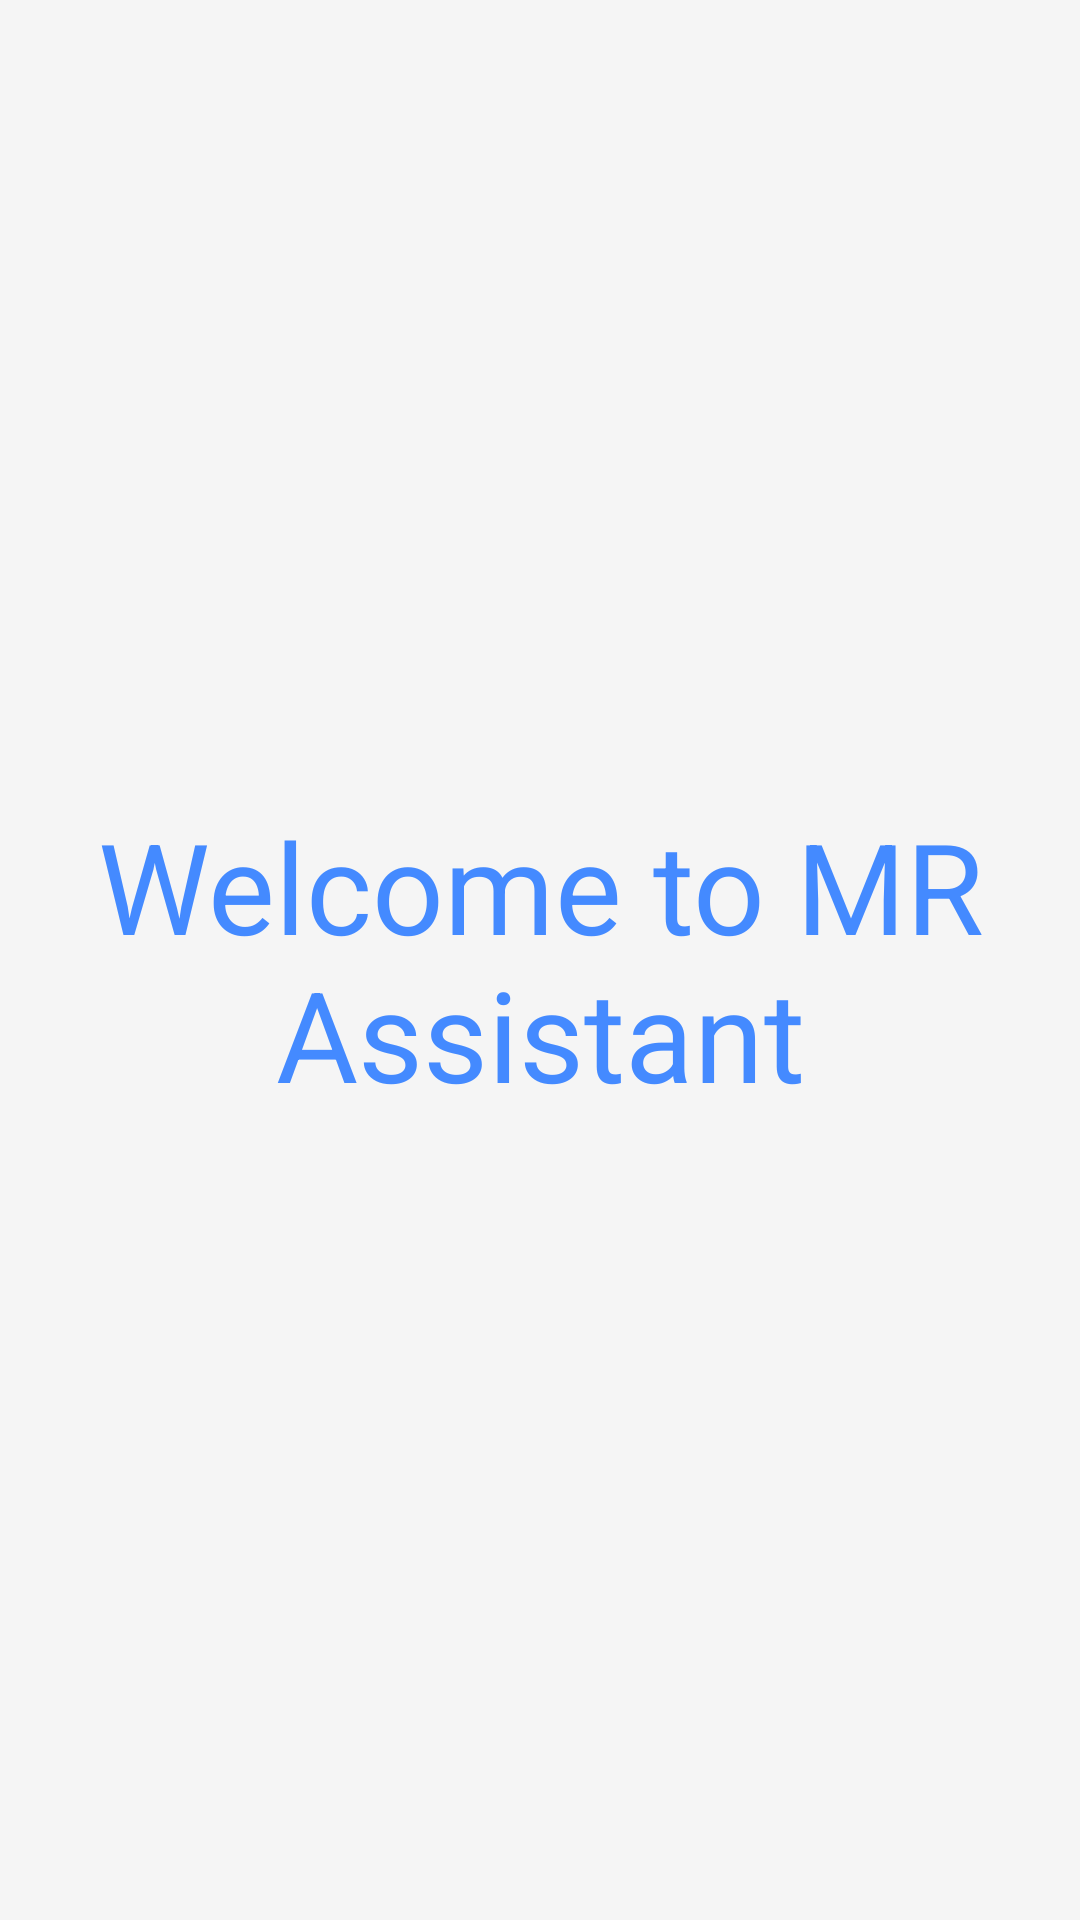

This screen was rendered from an Android layout file. Write that file and the resources it references.
<!-- AndroidManifest.xml: activity theme Theme.AppCompat.DayNight.NoActionBar -->
<!-- res/layout/activity_splash.xml -->
<?xml version="1.0" encoding="utf-8"?>
<RelativeLayout xmlns:android="http://schemas.android.com/apk/res/android"
    xmlns:tools="http://schemas.android.com/tools"
    android:layout_width="match_parent"
    android:layout_height="match_parent"
    android:background="?colorPrimary"
    android:paddingBottom="@dimen/activity_vertical_margin"
    android:paddingLeft="@dimen/activity_horizontal_margin"
    android:paddingRight="@dimen/activity_horizontal_margin"
    android:paddingTop="@dimen/activity_vertical_margin"
    tools:context=".ui.SplashActivity">

    <TextView
        android:id="@+id/welcome_textview"
        android:layout_width="wrap_content"
        android:layout_height="wrap_content"
        android:layout_centerInParent="true"
        android:gravity="center"
        android:text="@string/message_welcome_to_mrassistant"
        android:textColor="@color/colorAccent"
        android:textSize="@dimen/text_size_splash" />
</RelativeLayout>
<!-- resources referenced by this layout -->
<resources>
  <color name="colorAccent">#448AFF</color>
  <dimen name="activity_horizontal_margin">16dp</dimen>
  <dimen name="activity_vertical_margin">16dp</dimen>
  <dimen name="text_size_splash">42sp</dimen>
  <string name="message_welcome_to_mrassistant">Welcome to MR Assistant</string>
</resources>
